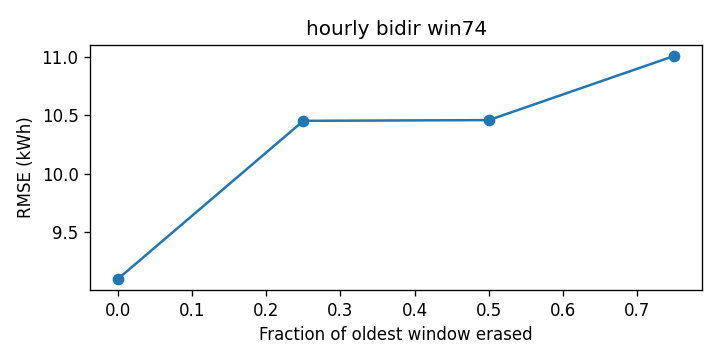

The table this chart was drawn from, first rows:
cutoff, rmse_kwh
0.0, 9.103
0.25, 10.45
0.5, 10.46
0.75, 11.01
